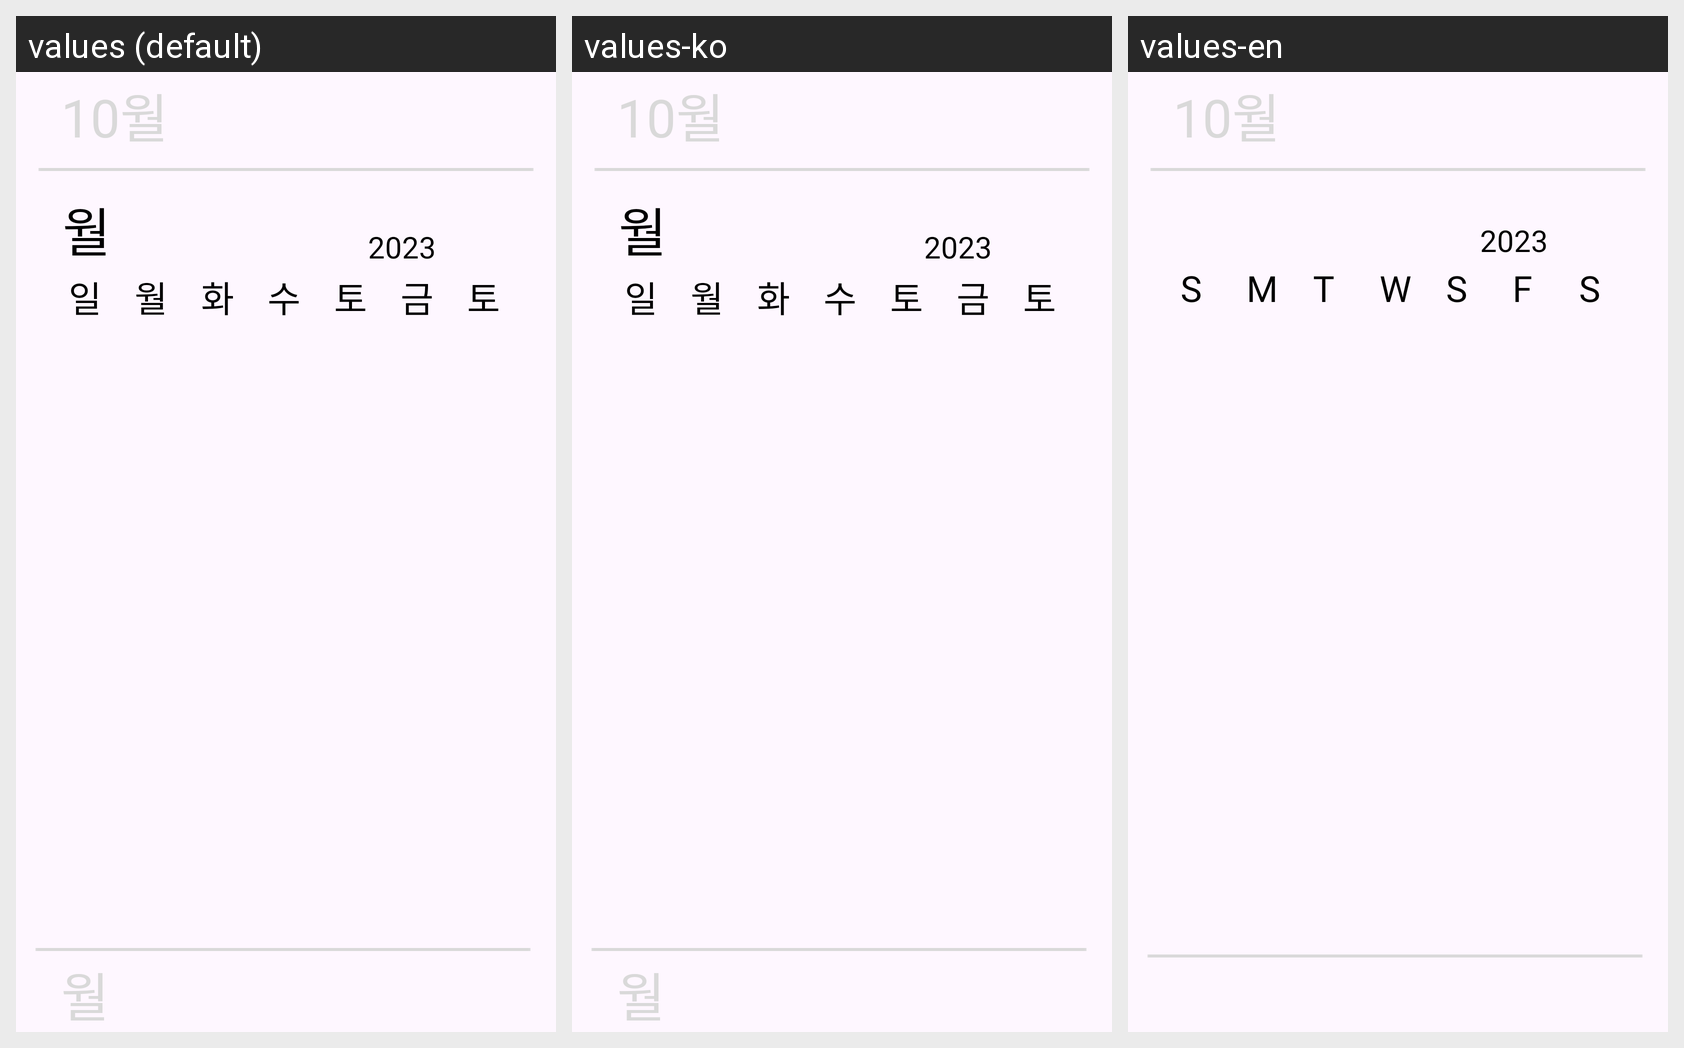

Strings drawn on this Android screen and how each of the app's shown locales translates them:
Android screen res/layout/fragment_infinite.xml rendered under 3 locales, left to right: values (default), values-ko, values-en. Device: Nexus 5 (rendered at 1080×1920; each locale shown at half size, 540×960, under a caption strip naming it); theme Theme.Gieok_moa.
Strings drawn on this screen, with the default value and each locale's value (text and hints the layout hard-codes, and strings that could not be matched under every locale, appear in the picture but are not listed):

sun
  values: 일
  values-ko: 일
  values-en: S

mon
  values: 월
  values-ko: 월
  values-en: M

tue
  values: 화
  values-ko: 화
  values-en: T

wed
  values: 수
  values-ko: 수
  values-en: W

sat
  values: 토
  values-ko: 토
  values-en: S

fri
  values: 금
  values-ko: 금
  values-en: F
